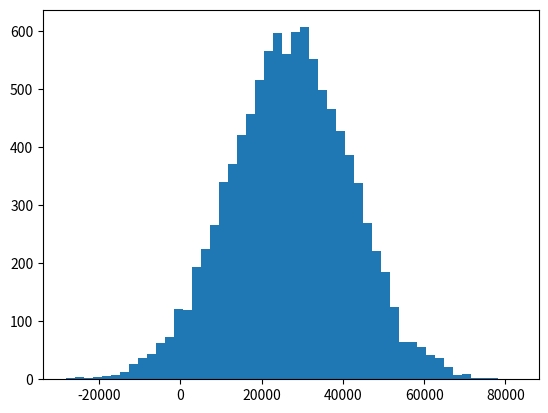

Here is the Python script that generated this plot:
# MatPlotLib Basics

import matplotlib.pyplot as plt
import numpy as np

# Histogram

incomes = np.random.normal(27000, 15000, 10000)

plt.hist(incomes, 50)
plt.show()